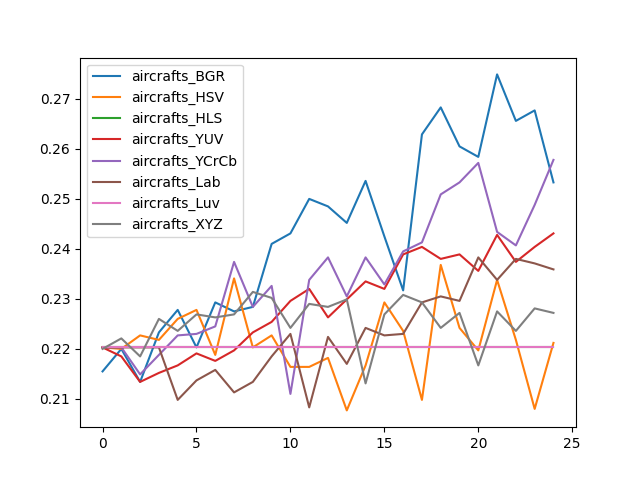

The file beside this chart, header and first rows:
, aircrafts_BGR, aircrafts_HSV, aircrafts_HLS, aircrafts_YUV, aircrafts_YCrCb, aircrafts_Lab, aircrafts_Luv, aircrafts_XYZ
0, 0.2154, 0.2202, 0.2202, 0.2202, 0.2202, 0.2202, 0.2202, 0.2199
1, 0.2199, 0.2199, 0.2202, 0.2184, 0.2202, 0.2202, 0.2202, 0.222
2, 0.2133, 0.2226, 0.2202, 0.2133, 0.2148, 0.2202, 0.2202, 0.2184
3, 0.2232, 0.2217, 0.2202, 0.2151, 0.2187, 0.2202, 0.2202, 0.2259
4, 0.2277, 0.2259, 0.2202, 0.2166, 0.2226, 0.2097, 0.2202, 0.2235
5, 0.2202, 0.2277, 0.2202, 0.219, 0.2229, 0.2136, 0.2202, 0.2268
6, 0.2292, 0.2187, 0.2202, 0.2175, 0.2244, 0.2157, 0.2202, 0.2262
7, 0.2274, 0.234, 0.2202, 0.2196, 0.2373, 0.2112, 0.2202, 0.2268
8, 0.2283, 0.2202, 0.2202, 0.2232, 0.2283, 0.2133, 0.2202, 0.2313
9, 0.2409, 0.2226, 0.2202, 0.2253, 0.2325, 0.2184, 0.2202, 0.2301
10, 0.243, 0.2163, 0.2202, 0.2295, 0.2109, 0.2229, 0.2202, 0.2241
11, 0.2499, 0.2163, 0.2202, 0.2319, 0.2337, 0.2082, 0.2202, 0.2289
12, 0.2484, 0.2181, 0.2202, 0.2262, 0.2382, 0.2223, 0.2202, 0.2283
13, 0.2451, 0.2076, 0.2202, 0.2298, 0.2304, 0.2169, 0.2202, 0.2298
14, 0.2535, 0.2166, 0.2202, 0.2334, 0.2382, 0.2241, 0.2202, 0.213
15, 0.2424, 0.2292, 0.2202, 0.2319, 0.2328, 0.2226, 0.2202, 0.2268
16, 0.2316, 0.2235, 0.2202, 0.2388, 0.2394, 0.2229, 0.2202, 0.2307
17, 0.2628, 0.2097, 0.2202, 0.2403, 0.2412, 0.2292, 0.2202, 0.2292
18, 0.2682, 0.2367, 0.2202, 0.2379, 0.2508, 0.2304, 0.2202, 0.2241
19, 0.2604, 0.2241, 0.2202, 0.2388, 0.2532, 0.2295, 0.2202, 0.2271
20, 0.2583, 0.2196, 0.2202, 0.2355, 0.2571, 0.2382, 0.2202, 0.2166
21, 0.2748, 0.2337, 0.2202, 0.2427, 0.2433, 0.2337, 0.2202, 0.2274
22, 0.2655, 0.2217, 0.2202, 0.2373, 0.2406, 0.2379, 0.2202, 0.2235
23, 0.2676, 0.2079, 0.2202, 0.2403, 0.2487, 0.237, 0.2202, 0.228
24, 0.2532, 0.2211, 0.2202, 0.243, 0.2577, 0.2358, 0.2202, 0.2271
